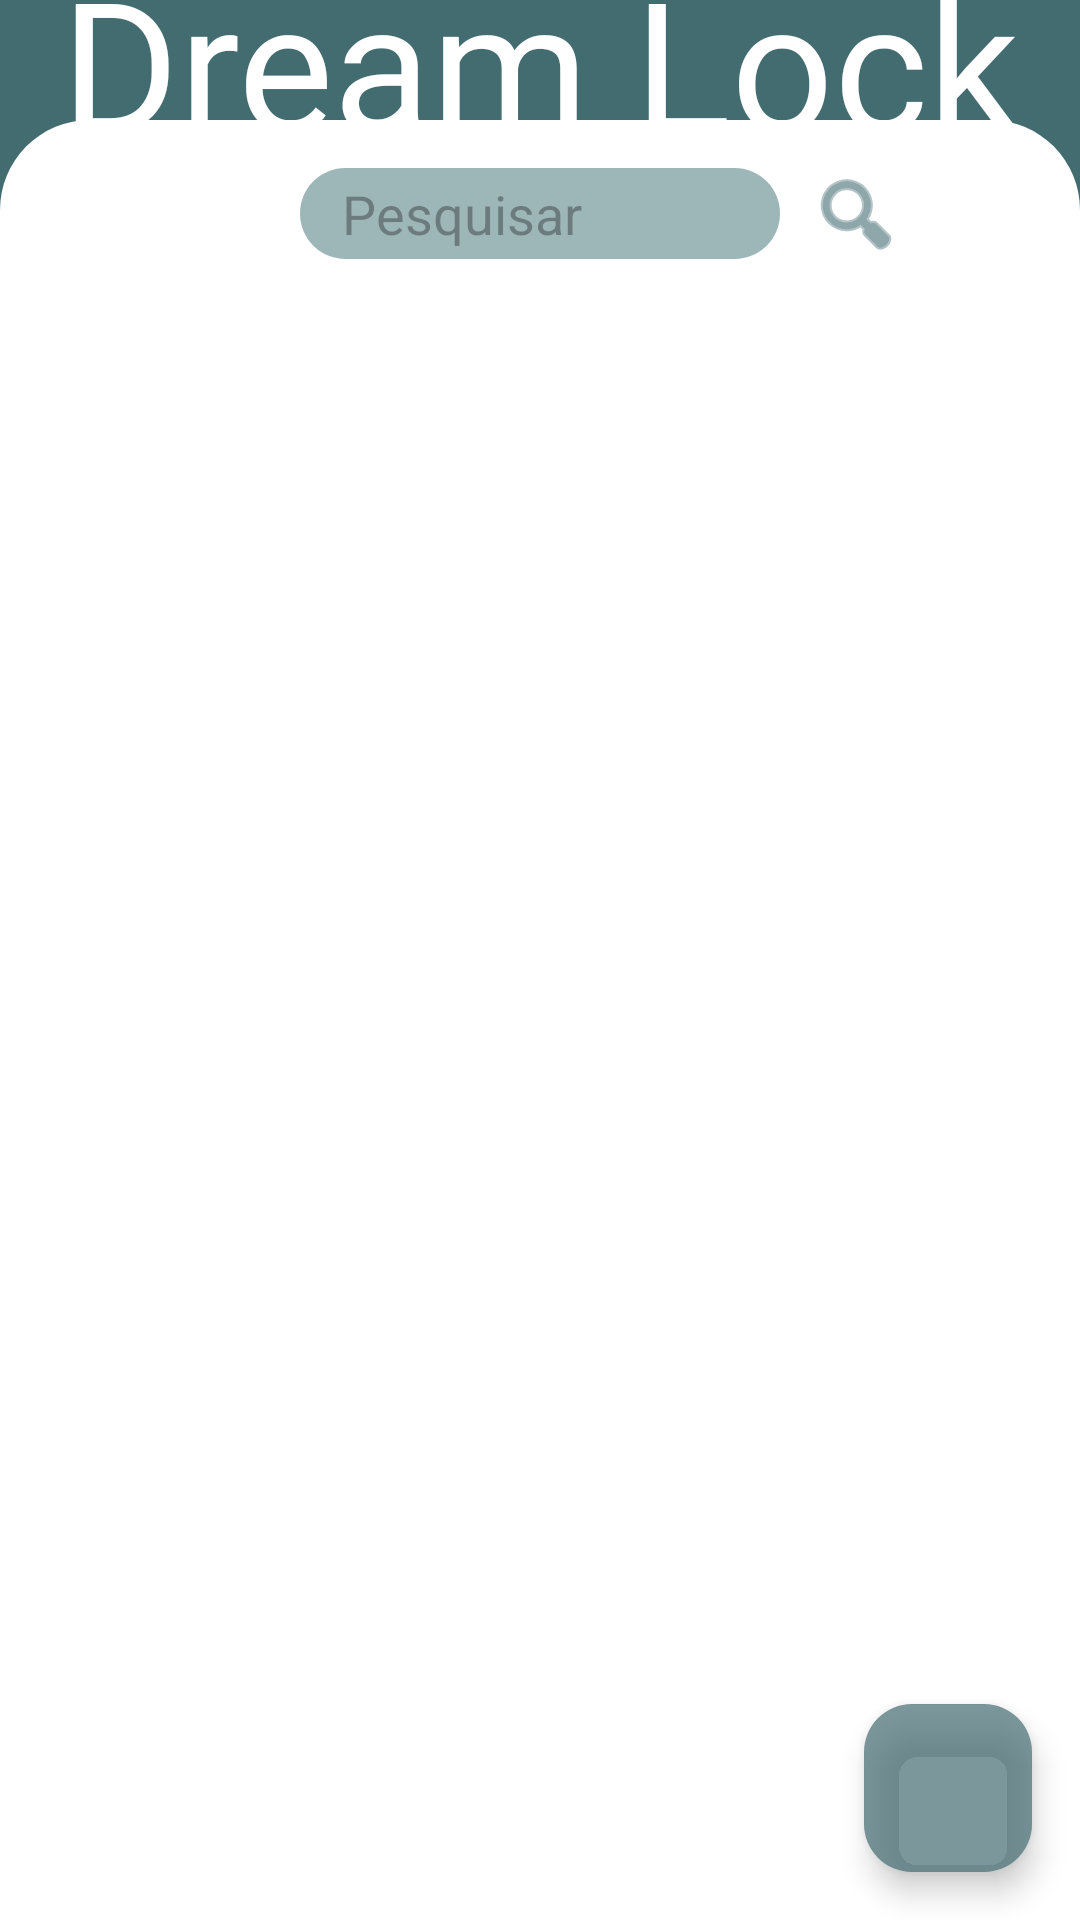

Write the Android layout XML for this screen, with the resource values it uses.
<!-- AndroidManifest.xml: application theme Theme.DreamLock -->
<!-- res/layout/activity_main.xml -->
<?xml version="1.0" encoding="utf-8"?>
<androidx.constraintlayout.widget.ConstraintLayout xmlns:android="http://schemas.android.com/apk/res/android"
    xmlns:app="http://schemas.android.com/apk/res-auto"
    xmlns:tools="http://schemas.android.com/tools"
    android:id="@+id/mainTela"
    android:layout_width="match_parent"
    android:layout_height="match_parent"
    android:background="#436C71"
    tools:context=".MainActivity">

    <androidx.constraintlayout.widget.ConstraintLayout
        android:id="@+id/grupoUm"
        android:layout_width="0dp"
        android:layout_height="600dp"
        android:background="@drawable/round_corner"
        app:layout_constraintBottom_toBottomOf="parent"
        app:layout_constraintEnd_toEndOf="parent"
        app:layout_constraintStart_toStartOf="parent">

        <com.google.android.material.textfield.TextInputEditText
            android:id="@+id/barraPesquisa"
            android:layout_width="match_parent"
            android:layout_height="wrap_content"
            android:layout_marginStart="100dp"
            android:layout_marginTop="16dp"
            android:layout_marginEnd="100dp"
            android:background="@drawable/shape"
            android:hint="Pesquisar"
            android:shadowRadius="20"
            app:layout_constraintEnd_toEndOf="parent"
            app:layout_constraintHorizontal_bias="0.0"
            app:layout_constraintStart_toStartOf="parent"
            app:layout_constraintTop_toTopOf="parent" />

        <ImageButton
            android:id="@+id/botaoPesquisa"
            android:layout_width="25dp"
            android:layout_height="25dp"
            android:layout_marginTop="8dp"
            android:layout_marginEnd="50dp"
            android:background="#00FFFFFF"
            android:tint="#436C71"
            app:layout_constraintBottom_toTopOf="@+id/listaSalas"
            app:layout_constraintEnd_toEndOf="parent"
            app:layout_constraintStart_toEndOf="@+id/barraPesquisa"
            app:layout_constraintTop_toTopOf="parent"
            app:srcCompat="@android:drawable/ic_menu_search" />

        <androidx.recyclerview.widget.RecyclerView
            android:id="@+id/listaSalas"
            android:layout_width="0dp"
            android:layout_height="0dp"
            android:layout_marginStart="8dp"
            android:layout_marginTop="8dp"
            android:layout_marginEnd="8dp"
            android:layout_marginBottom="8dp"
            app:layout_constraintBottom_toBottomOf="parent"
            app:layout_constraintEnd_toEndOf="parent"
            app:layout_constraintHorizontal_bias="0.0"
            app:layout_constraintStart_toStartOf="parent"
            app:layout_constraintTop_toBottomOf="@+id/barraPesquisa" />

        <com.google.android.material.floatingactionbutton.FloatingActionButton
            android:id="@+id/botaoVerIds"
            android:layout_width="wrap_content"
            android:layout_height="wrap_content"
            android:layout_marginEnd="16dp"
            android:layout_marginBottom="16dp"
            android:clickable="true"
            android:foregroundTint="#000000"
            android:src="@drawable/icon_person"
            android:tint="#000000"
            android:tintMode="add"
            app:backgroundTint="#B3436C71"
            app:backgroundTintMode="src_in"
            app:layout_constraintBottom_toBottomOf="parent"
            app:layout_constraintEnd_toEndOf="parent"
            tools:srcCompat="@android:drawable/list_selector_background" />

    </androidx.constraintlayout.widget.ConstraintLayout>

    <TextView
        android:id="@+id/nomeDaApp"
        android:layout_width="wrap_content"
        android:layout_height="wrap_content"
        android:fontFamily="@font/monofett"
        android:text="Dream Lock"
        android:textAlignment="center"
        android:textColor="#FFFFFF"
        android:textSize="60sp"
        app:layout_constraintBottom_toTopOf="@+id/grupoUm"
        app:layout_constraintEnd_toEndOf="parent"
        app:layout_constraintStart_toStartOf="parent"
        app:layout_constraintTop_toTopOf="parent" />

</androidx.constraintlayout.widget.ConstraintLayout>
<!-- resources referenced by this layout -->
<resources>
  <!-- drawable round_corner (drawable) -->
  <?xml version="1.0" encoding="utf-8"?>
  <shape
      xmlns:android="http://schemas.android.com/apk/res/android"
      android:shape="rectangle">
      <solid
          android:color="@color/white"/>
  
      <corners
          android:topLeftRadius="30dp"
          android:topRightRadius="30dp"/>
  
  </shape>
  <!-- drawable shape (drawable) -->
  <?xml version="1.0" encoding="utf-8"?>
  <shape
      xmlns:android="http://schemas.android.com/apk/res/android"
      android:shape="rectangle">
  
      <solid
          android:color="#803C6E71"
          />
  
      <corners
          android:radius="25dp" />
  
      <padding android:left="14dp"
          android:top="3dp"
          android:right="14dp"
          android:bottom="3dp" />
  
  
      ></shape>
  <style name="Theme.DreamLock" parent="Base.Theme.DreamLock" />
  <color name="white">#FFFFFFFF</color>
  <style name="Base.Theme.DreamLock" parent="Theme.Material3.DayNight.NoActionBar">
          
          
      </style>
</resources>
